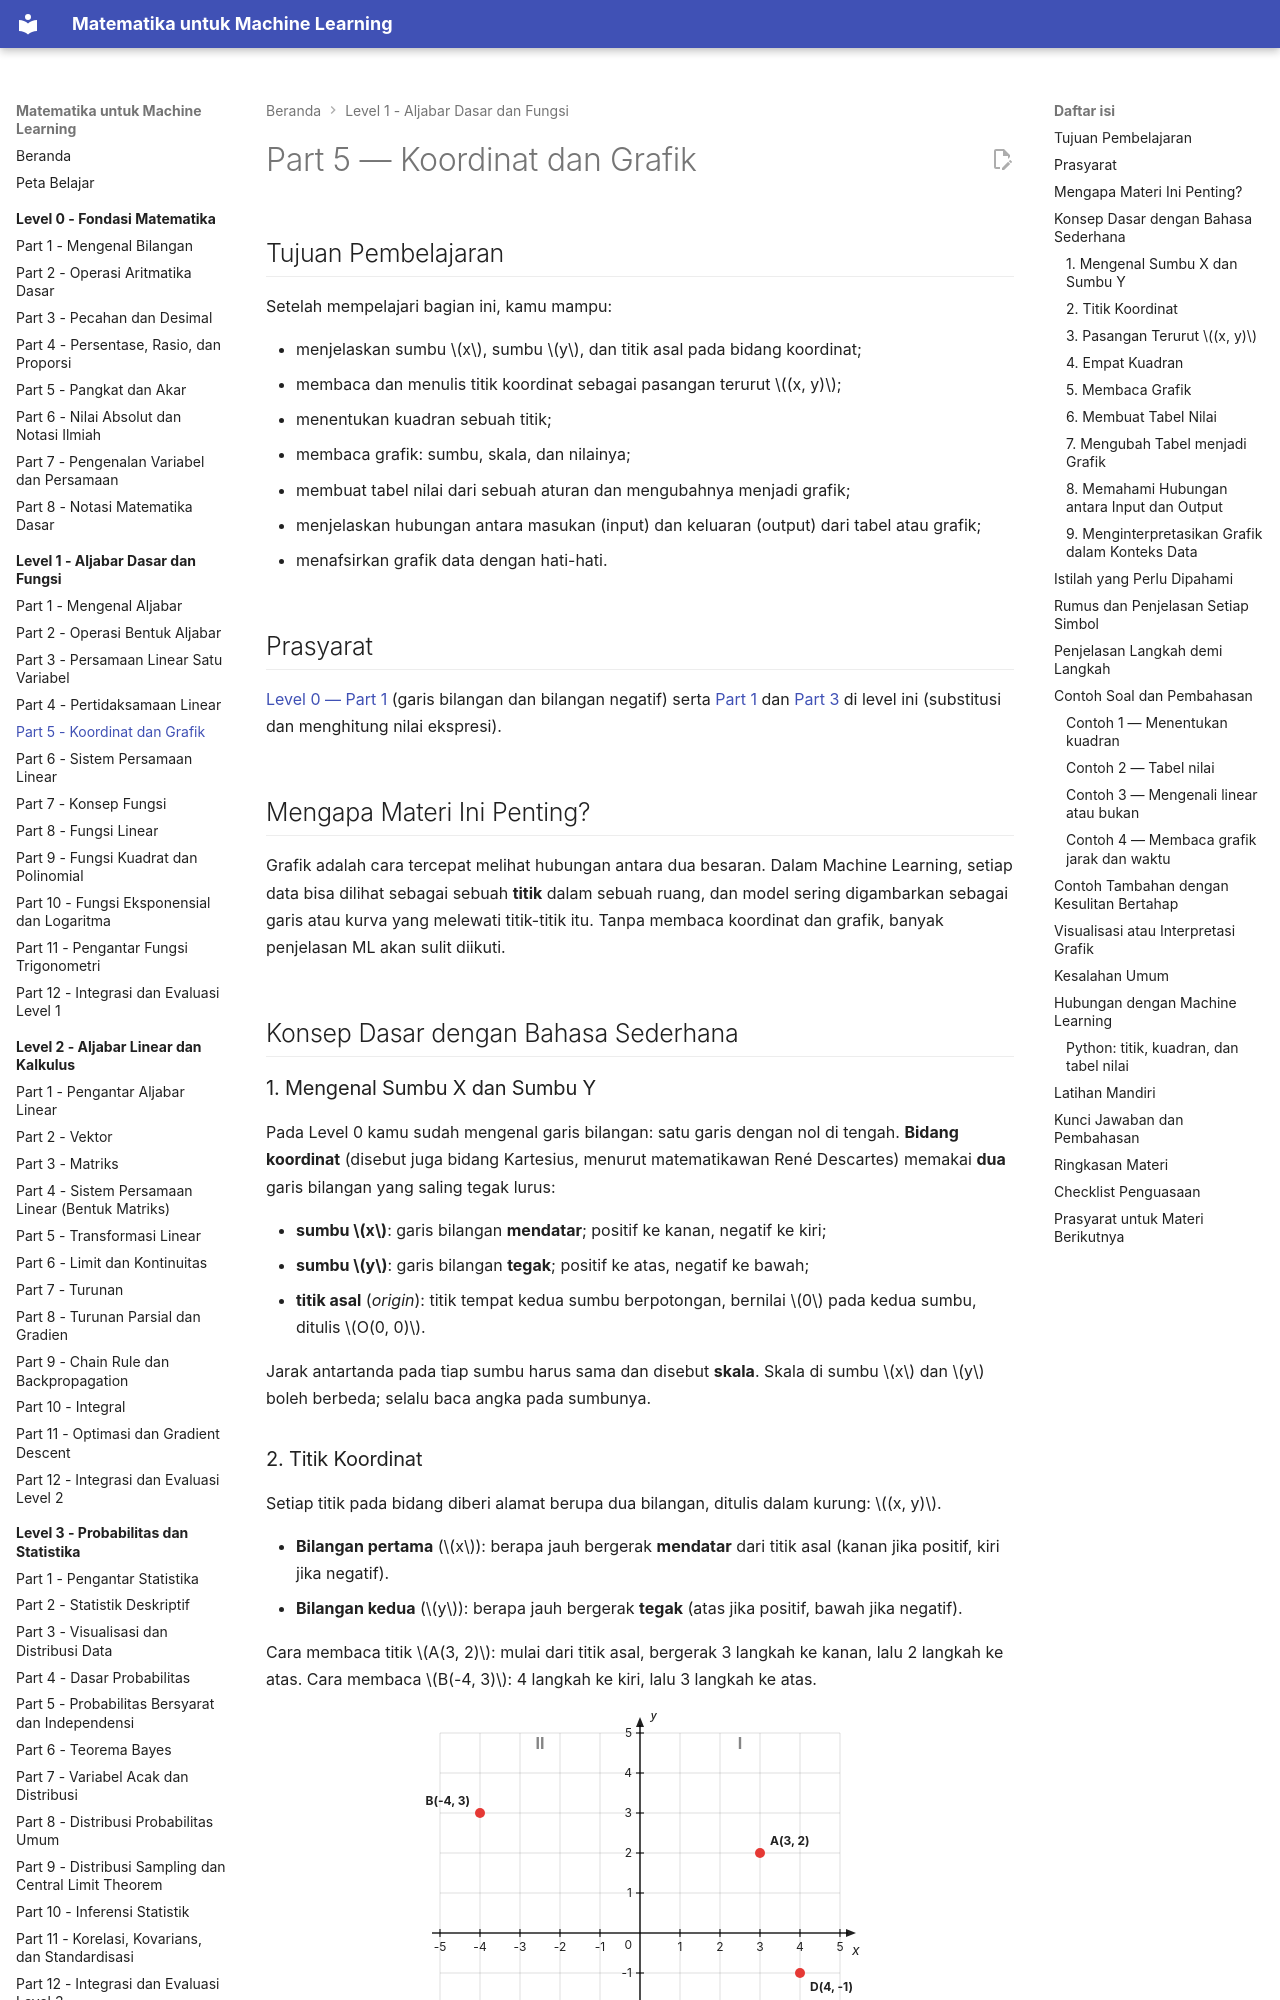

repository: TopekoX/matematika-machine-learning · page: level-1-aljabar-dasar-dan-fungsi/05-koordinat-dan-grafik/index.html · generator: mkdocs

# Part 5 — Koordinat dan Grafik

## Tujuan Pembelajaran

Setelah mempelajari bagian ini, kamu mampu:

- menjelaskan sumbu $x$, sumbu $y$, dan titik asal pada bidang koordinat;
- membaca dan menulis titik koordinat sebagai pasangan terurut $(x, y)$;
- menentukan kuadran sebuah titik;
- membaca grafik: sumbu, skala, dan nilainya;
- membuat tabel nilai dari sebuah aturan dan mengubahnya menjadi grafik;
- menjelaskan hubungan antara masukan (input) dan keluaran (output) dari tabel atau grafik;
- menafsirkan grafik data dengan hati-hati.

## Prasyarat

[Level 0 — Part 1](../level-0-fondasi-matematika/01-mengenal-bilangan.md) (garis bilangan dan bilangan negatif) serta [Part 1](01-mengenal-aljabar.md) dan [Part 3](03-persamaan-linear-satu-variabel.md) di level ini (substitusi dan menghitung nilai ekspresi).

## Mengapa Materi Ini Penting?

Grafik adalah cara tercepat melihat hubungan antara dua besaran. Dalam Machine Learning, setiap data bisa dilihat sebagai sebuah **titik** dalam sebuah ruang, dan model sering digambarkan sebagai garis atau kurva yang melewati titik-titik itu. Tanpa membaca koordinat dan grafik, banyak penjelasan ML akan sulit diikuti.

## Konsep Dasar dengan Bahasa Sederhana

### 1. Mengenal Sumbu X dan Sumbu Y

Pada Level 0 kamu sudah mengenal garis bilangan: satu garis dengan nol di tengah. **Bidang koordinat** (disebut juga bidang Kartesius, menurut matematikawan René Descartes) memakai **dua** garis bilangan yang saling tegak lurus:

- **sumbu $x$**: garis bilangan **mendatar**; positif ke kanan, negatif ke kiri;
- **sumbu $y$**: garis bilangan **tegak**; positif ke atas, negatif ke bawah;
- **titik asal** (*origin*): titik tempat kedua sumbu berpotongan, bernilai $0$ pada kedua sumbu, ditulis $O(0, 0)$.

Jarak antartanda pada tiap sumbu harus sama dan disebut **skala**. Skala di sumbu $x$ dan $y$ boleh berbeda; selalu baca angka pada sumbunya.
